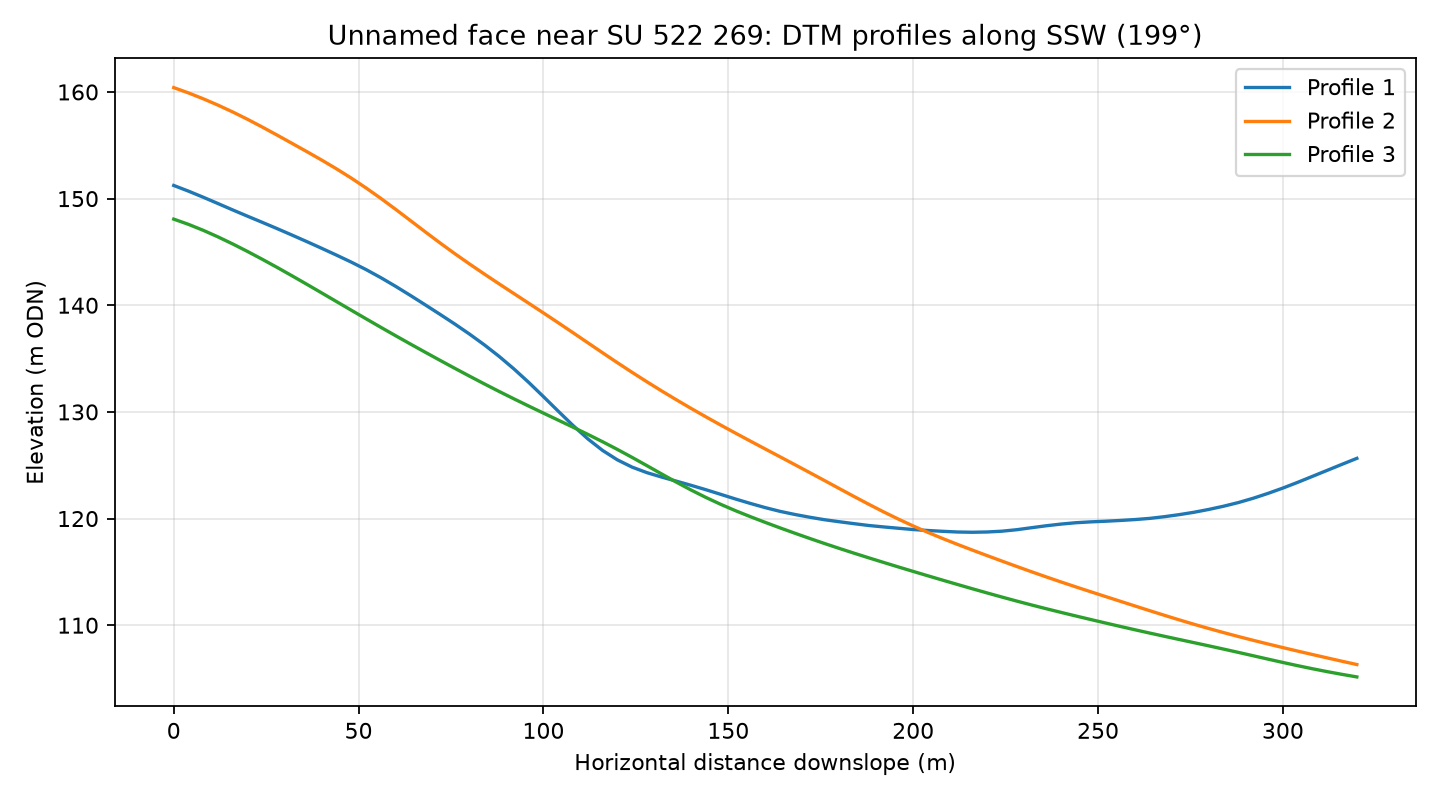

The file beside this chart, header and first rows:
profile, distance_m, elevation_m
1, 0.0, 151.2
1, 4.0, 150.7
1, 8.0, 150.1
1, 12.0, 149.5
1, 16.0, 148.9
1, 20.0, 148.3
1, 24.0, 147.8
1, 28.0, 147.2
1, 32.0, 146.6
1, 36.0, 146
1, 40.0, 145.3
1, 44.0, 144.7
1, 48.0, 144
1, 52.0, 143.3
1, 56.0, 142.6
1, 60.0, 141.8
1, 64.0, 140.9
1, 68.0, 140
1, 72.0, 139.2
1, 76.0, 138.2
1, 80.0, 137.3
1, 84.0, 136.3
1, 88.0, 135.2
1, 92.0, 134
1, 96.0, 132.8
1, 100.0, 131.4
1, 104.0, 130.1
1, 108.0, 128.7
1, 112.0, 127.5
1, 116.0, 126.4
1, 120.0, 125.5
1, 124.0, 124.8
1, 128.0, 124.3
1, 132.0, 123.9
1, 136.0, 123.5
1, 140.0, 123.1
1, 144.0, 122.7
1, 148.0, 122.3
1, 152.0, 121.8
1, 156.0, 121.4
1, 160.0, 121
1, 164.0, 120.7
1, 168.0, 120.4
1, 172.0, 120.1
1, 176.0, 119.9
1, 180.0, 119.7
1, 184.0, 119.5
1, 188.0, 119.3
1, 192.0, 119.2
1, 196.0, 119.1
1, 200.0, 119
1, 204.0, 118.9
1, 208.0, 118.8
1, 212.0, 118.7
1, 216.0, 118.7
1, 220.0, 118.7
1, 224.0, 118.8
1, 228.0, 119
1, 232.0, 119.1
1, 236.0, 119.3
... 183 more rows
